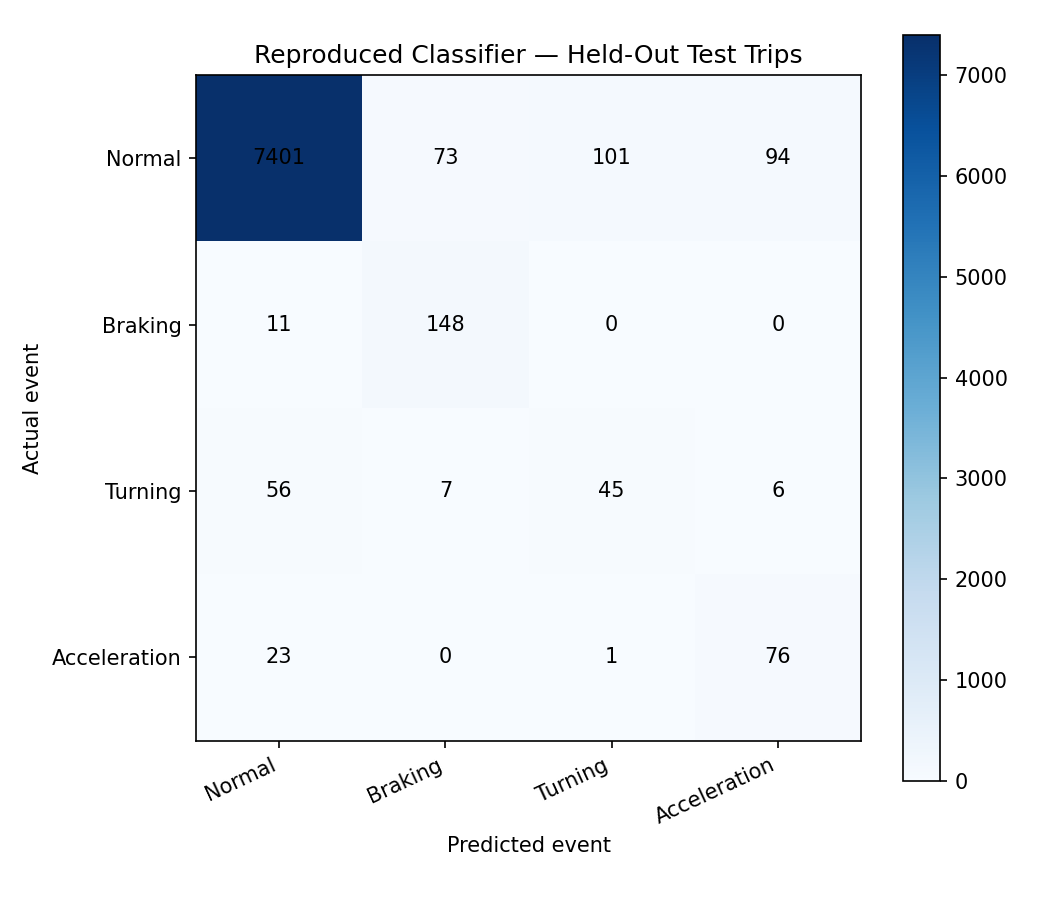

Values plotted in this chart, from the file beside it:
actual, Normal, Braking, Turning, Acceleration
Normal, 7401, 73, 101, 94
Braking, 11, 148, 0, 0
Turning, 56, 7, 45, 6
Acceleration, 23, 0, 1, 76
